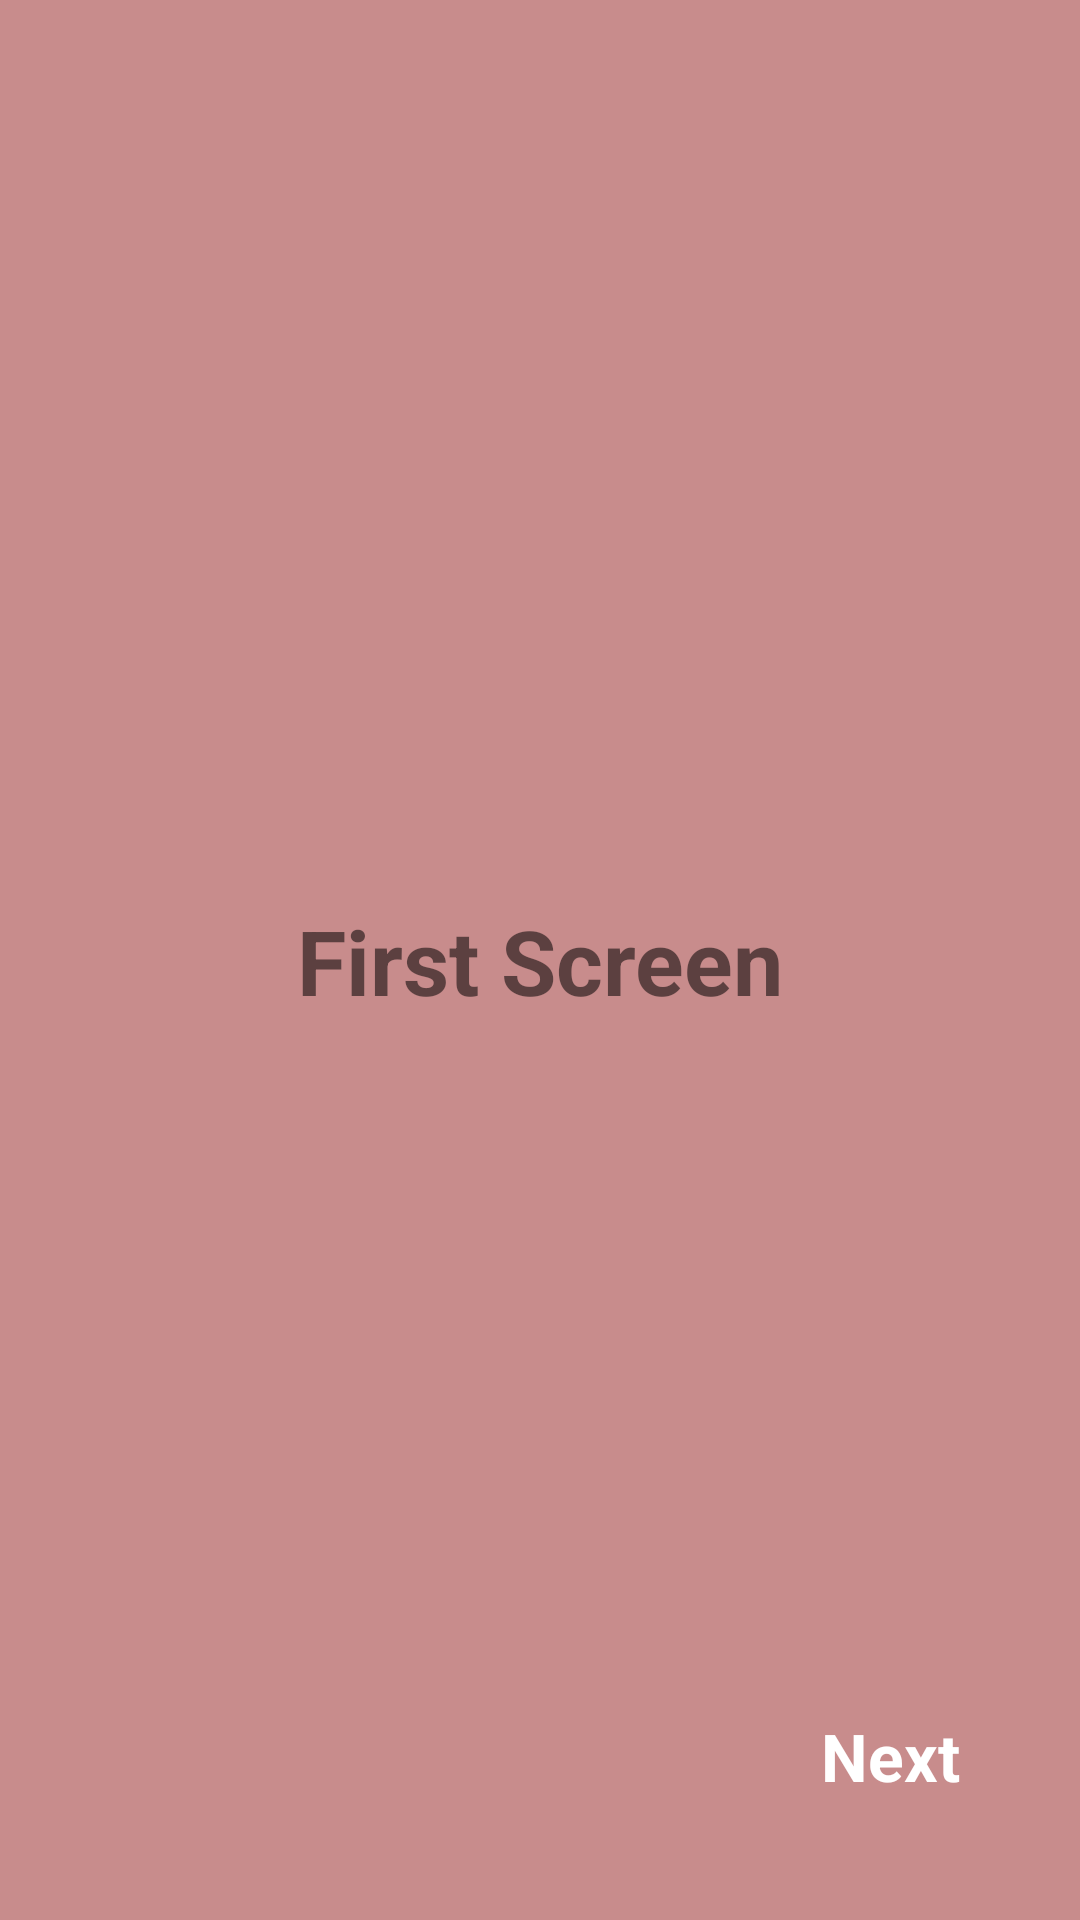

This screen was rendered from an Android layout file. Write that file and the resources it references.
<!-- AndroidManifest.xml: application theme Theme.FirstAPP -->
<!-- res/layout/fragment_first_screen.xml -->
<?xml version="1.0" encoding="utf-8"?>
<androidx.constraintlayout.widget.ConstraintLayout xmlns:android="http://schemas.android.com/apk/res/android"
    xmlns:app="http://schemas.android.com/apk/res-auto"
    xmlns:tools="http://schemas.android.com/tools"
    android:layout_width="match_parent"
    android:layout_height="match_parent"
    android:background="#C88C8C"
    tools:context=".onboarding.SplashFragment">

    <TextView
        android:id="@+id/textView"
        android:layout_width="wrap_content"
        android:layout_height="wrap_content"
        android:text="@string/first_screen"
        android:textAlignment="center"
        android:textSize="30dp"
        android:textStyle="bold"
        app:layout_constraintBottom_toBottomOf="parent"
        app:layout_constraintEnd_toEndOf="parent"
        app:layout_constraintHorizontal_bias="0.5"
        app:layout_constraintStart_toStartOf="parent"
        app:layout_constraintTop_toTopOf="parent"/>


    <TextView
        android:id="@+id/next"
        android:layout_width="wrap_content"
        android:layout_height="wrap_content"
        android:layout_marginEnd="40dp"
        android:layout_marginBottom="40dp"
        android:text="@string/next"
        android:textColor="@color/white"
        android:textSize="22sp"
        android:textStyle="bold"
        app:layout_constraintBottom_toBottomOf="parent"
        app:layout_constraintEnd_toEndOf="parent" />


</androidx.constraintlayout.widget.ConstraintLayout>
<!-- resources referenced by this layout -->
<resources>
  <string name="first_screen">First Screen</string>
  <string name="next">Next</string>
  <style name="Theme.FirstAPP" parent="Theme.MaterialComponents.DayNight.DarkActionBar">
          
          <item name="colorPrimary">@color/purple_500</item>
          <item name="colorPrimaryVariant">@color/purple_700</item>
          <item name="colorOnPrimary">@color/white</item>
          
          <item name="colorSecondary">@color/teal_200</item>
          <item name="colorSecondaryVariant">@color/teal_700</item>
          <item name="colorOnSecondary">@color/black</item>
          
          <item name="windowActionBar">false</item>
          <item name="windowNoTitle">true</item>
          <item name="android:statusBarColor" tools:targetApi="l">?attr/colorPrimaryVariant</item>
          
      </style>
  <!-- not gathered from this repository: default colours our renderer supplied (Android Studio template values) -->
  <color name="purple_500">#FF6200EE</color>
  <color name="purple_700">#FF3700B3</color>
  <color name="teal_200">#FF03DAC5</color>
  <color name="teal_700">#FF018786</color>
  <color name="black">#FF000000</color>
  <color name="white">#FFFFFFFF</color>
</resources>
